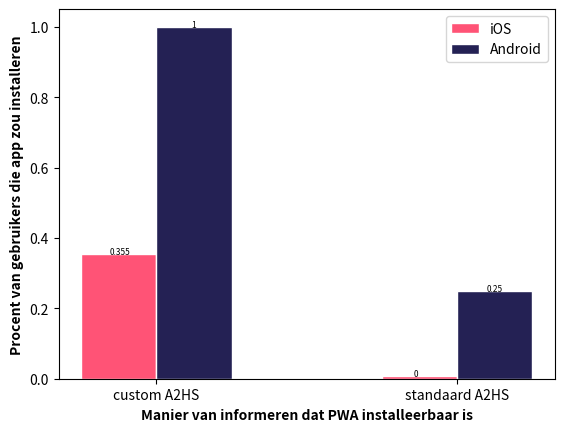

Recreate this plot in Python.
# libraries
import numpy as np
import matplotlib.pyplot as plt
 
# set width of bar
barWidth = 0.25
 
# set height of bar
bars1 = [0.355, 0.007]
bars2 = [1, 0.25]

labelYLocation = [0.355, 1, 0.007, 0.25]


# Set position of bar on X axis
r1 = np.arange(2)
r2 = [x + barWidth for x in r1]
 
# Make the plot
plt.bar(r1, bars1, color='#FF5376', width=barWidth, edgecolor='white', label='iOS')
plt.bar(r2, bars2, color='#242154', width=barWidth, edgecolor='white', label='Android')

# Add xticks on the middle of the group bars
plt.xlabel('Manier van informeren dat PWA installeerbaar is', fontweight='bold')
plt.xticks([r + barWidth/2 for r in range(2)], ['custom A2HS', 'standaard A2HS'])

plt.ylabel('Procent van gebruikers die app zou installeren', fontweight='bold')
 
# Text on the top of each barplot
label = [0.355, 1, 0, 0.25]
location = [-0.03, 0.24, 0.98, 1.225]
for i in range(4):
  plt.text(x = location[i] , y = labelYLocation[i], s = label[i], size = 6)


# Create legend & Show graphic
plt.legend()
plt.show()

